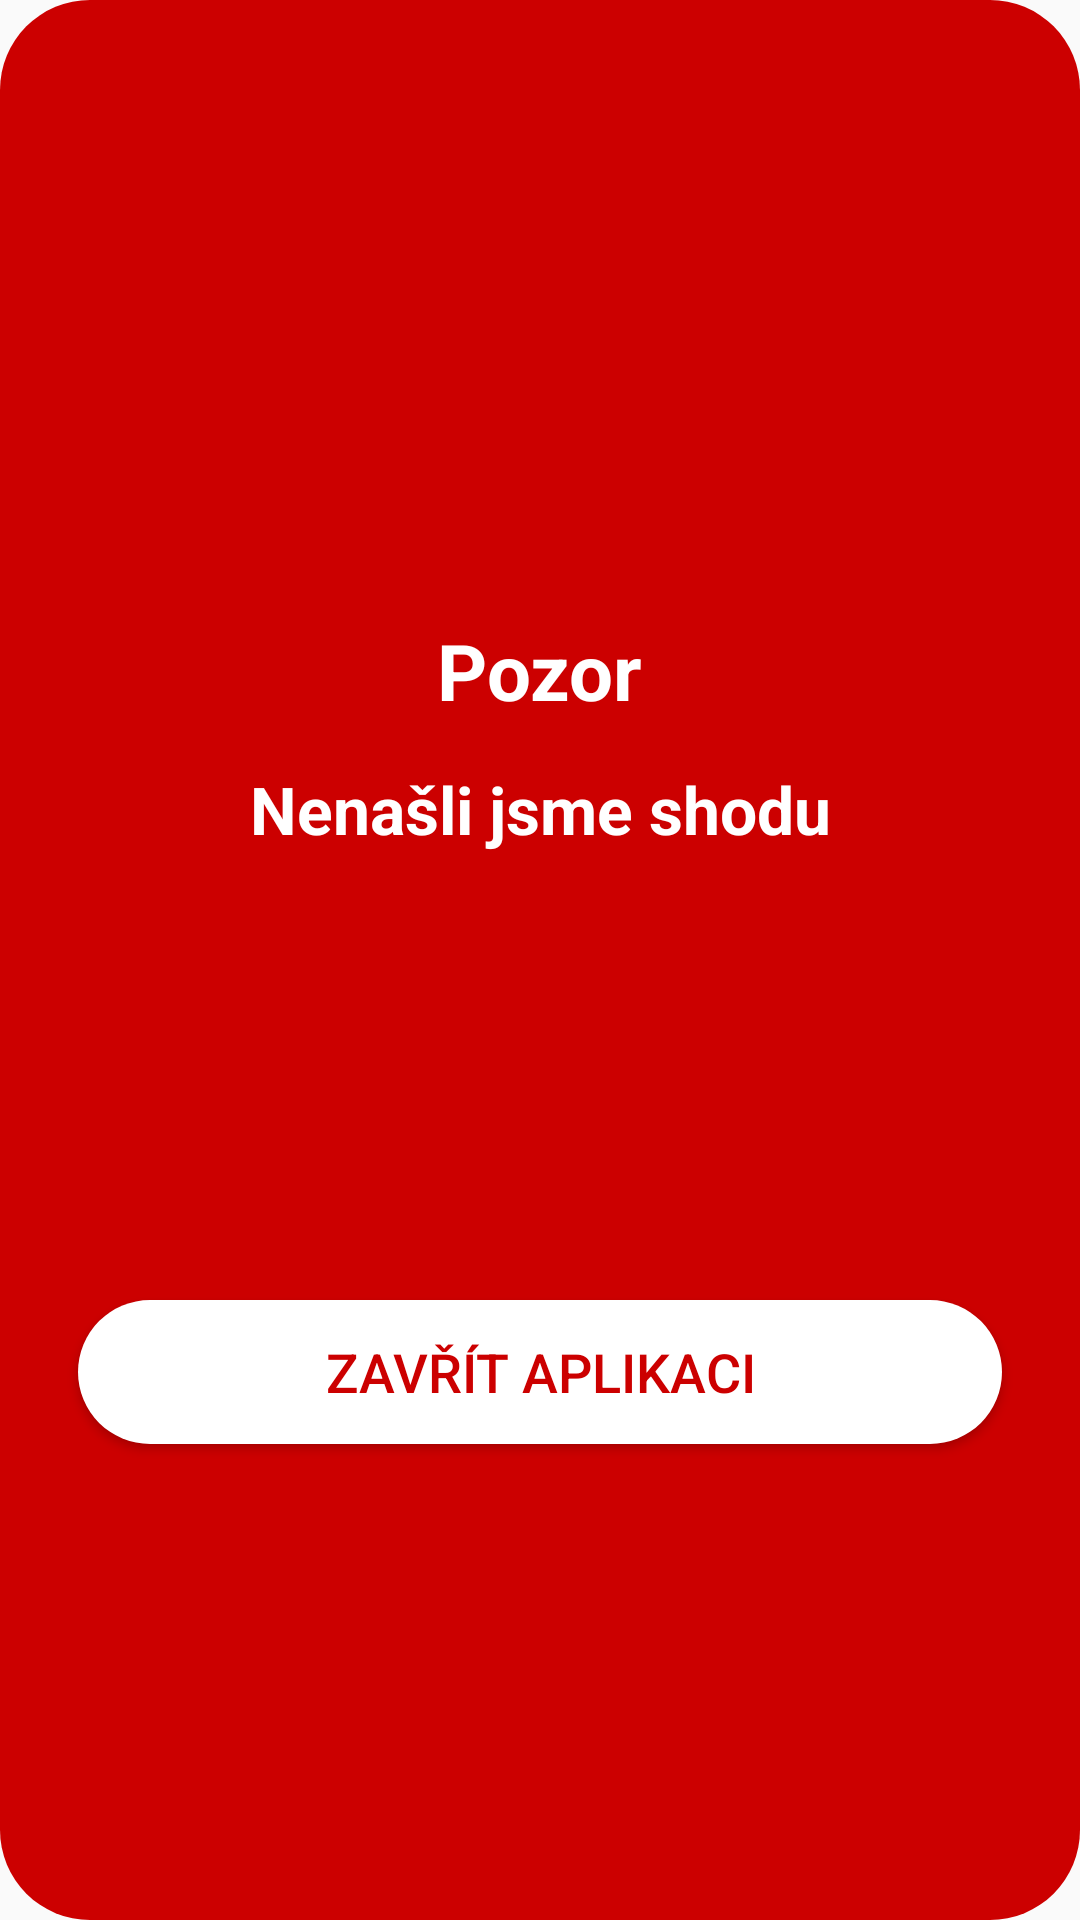

This screen was rendered from an Android layout file. Write that file and the resources it references.
<!-- AndroidManifest.xml: application theme AppTheme -->
<!-- res/layout/incorrect_dialog_layout.xml -->
<?xml version="1.0" encoding="utf-8"?>
<androidx.constraintlayout.widget.ConstraintLayout xmlns:android="http://schemas.android.com/apk/res/android"
    android:layout_width="match_parent"
    android:layout_height="match_parent"
    android:background="@drawable/incorrect_dialog_round"
    xmlns:app="http://schemas.android.com/apk/res-auto">

    <ImageView
        android:id="@+id/imageView"
        android:layout_width="180dp"
        android:layout_height="180dp"
        android:layout_marginStart="8dp"
        android:layout_marginLeft="8dp"
        android:layout_marginTop="8dp"
        android:layout_marginEnd="8dp"
        android:layout_marginRight="8dp"
        app:layout_constraintEnd_toEndOf="parent"
        app:layout_constraintStart_toStartOf="parent"
        app:layout_constraintTop_toTopOf="parent"
        app:srcCompat="@drawable/ic_close_white_24dp" />

    <TextView
        android:id="@+id/textView"
        android:layout_width="wrap_content"
        android:layout_height="wrap_content"
        android:layout_marginStart="8dp"
        android:layout_marginLeft="8dp"
        android:layout_marginTop="8dp"
        android:layout_marginEnd="8dp"
        android:layout_marginRight="8dp"
        android:text="@string/Warning"
        android:textColor="@android:color/white"
        android:textSize="26sp"
        android:textStyle="bold"
        app:layout_constraintEnd_toEndOf="parent"
        app:layout_constraintStart_toStartOf="parent"
        app:layout_constraintTop_toBottomOf="@+id/imageView" />

    <TextView
        android:id="@+id/textView2"
        android:layout_width="wrap_content"
        android:layout_height="wrap_content"
        android:layout_marginStart="8dp"
        android:layout_marginLeft="8dp"
        android:layout_marginTop="14dp"
        android:layout_marginEnd="8dp"
        android:layout_marginRight="8dp"
        android:text="@string/wrongMatch"
        android:textColor="@android:color/white"
        android:textSize="22sp"
        android:textStyle="bold"
        app:layout_constraintEnd_toEndOf="parent"
        app:layout_constraintStart_toStartOf="parent"
        app:layout_constraintTop_toBottomOf="@+id/textView" />

    <Button
        android:id="@+id/btnDialog"
        android:layout_width="match_parent"
        android:layout_height="wrap_content"
        android:layout_marginStart="16dp"
        android:layout_marginLeft="16dp"
        android:layout_marginTop="8dp"
        android:layout_marginEnd="16dp"
        android:layout_marginRight="16dp"
        android:layout_marginBottom="8dp"
        android:background="@drawable/round_button"
        android:text="@string/close"
        android:textColor="@android:color/holo_red_dark"
        android:textSize="18sp"
        app:backgroundTint="@android:color/white"
        app:layout_constraintBottom_toBottomOf="parent"
        app:layout_constraintEnd_toEndOf="parent"
        app:layout_constraintStart_toStartOf="parent"
        app:layout_constraintTop_toBottomOf="@+id/textView2" />


</androidx.constraintlayout.widget.ConstraintLayout>
<!-- resources referenced by this layout -->
<resources>
  <!-- drawable incorrect_dialog_round (drawable) -->
  <?xml version="1.0" encoding="utf-8"?>
  <shape xmlns:android="http://schemas.android.com/apk/res/android">
      <solid android:color="@android:color/holo_red_dark" />
      <corners android:radius="30dp" />
      <padding
          android:bottom="10dp"
          android:left="10dp"
          android:right="10dp"
          android:top="10dp" />
  </shape>
  <!-- drawable round_button (drawable) -->
  <?xml version="1.0" encoding="utf-8"?>
  <shape xmlns:android="http://schemas.android.com/apk/res/android" android:shape="rectangle">
      <corners android:radius="30dp"/>
      <solid android:color="@android:color/white"/>
  
  </shape>
  <string name="Warning">Pozor</string>
  <string name="close">Zavřít aplikaci</string>
  <string name="wrongMatch">Nenašli jsme shodu</string>
  <style name="AppTheme" parent="Theme.AppCompat.Light.DarkActionBar">
          
          <item name="colorPrimary">@color/colorPrimary</item>
          <item name="colorPrimaryDark">@color/colorPrimaryDark</item>
          <item name="colorAccent">@color/colorAccent</item>
      </style>
  <color name="colorPrimary">#3e82d4</color>
  <color name="colorPrimaryDark">#3476E7</color>
  <color name="colorAccent">#FFFFFF</color>
</resources>
